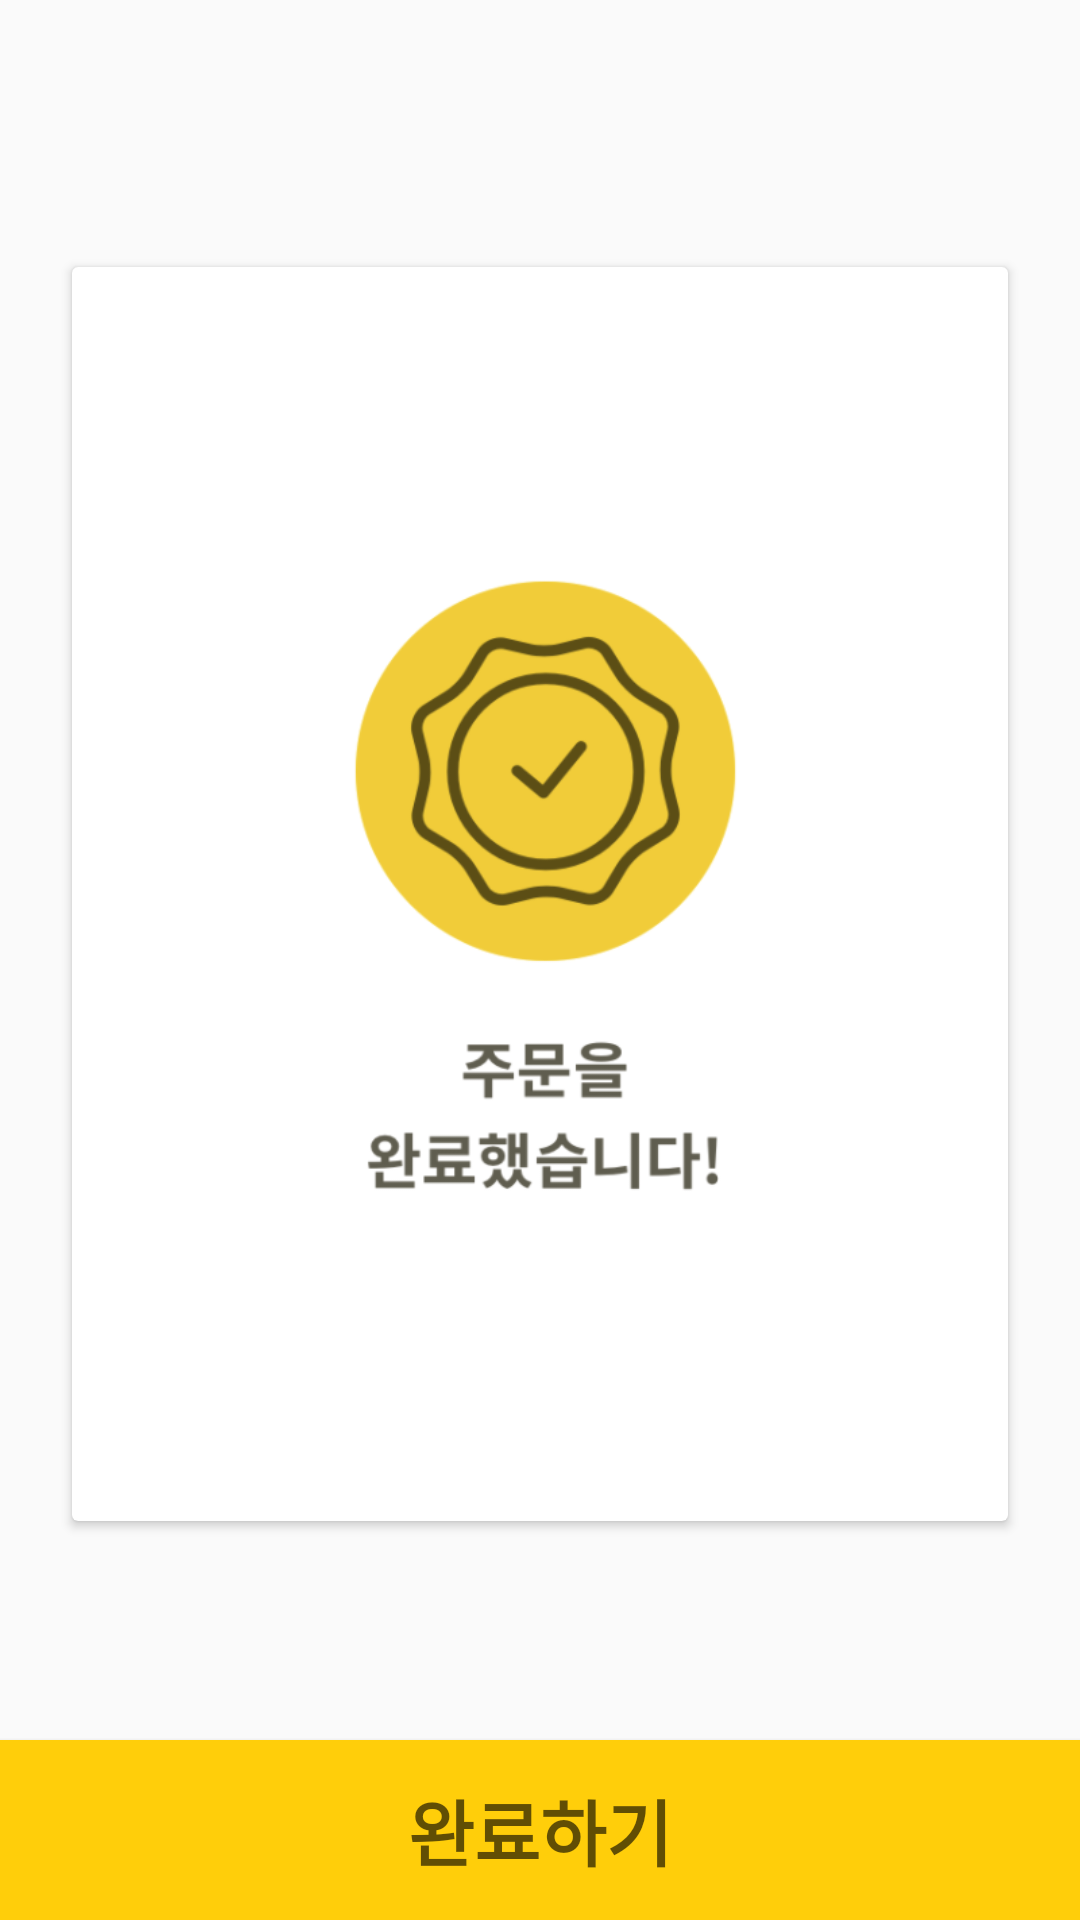

Produce the Android XML layout that renders to this screen, including the resource entries it uses.
<!-- AndroidManifest.xml: application theme AppTheme -->
<!-- res/layout/activity_confirm.xml -->
<?xml version="1.0" encoding="utf-8"?>
<RelativeLayout xmlns:android="http://schemas.android.com/apk/res/android"
    xmlns:tools="http://schemas.android.com/tools"
    android:layout_width="match_parent"
    android:layout_height="match_parent">


    <android.support.v7.widget.CardView
        android:layout_width="match_parent"
        android:layout_height="match_parent"
        android:layout_marginLeft="24dp"
        android:layout_marginRight="24dp"
        android:layout_marginTop="89dp"
        android:layout_marginBottom="133dp">
        <RelativeLayout
            android:layout_width="match_parent"
            android:layout_height="match_parent"
            android:paddingTop="64dp"
            android:paddingLeft="82dp"
            android:paddingRight="82dp"
            android:paddingBottom="64dp">
            <ImageView
                android:layout_width="match_parent"
                android:layout_height="match_parent"
                android:src="@drawable/submit_image"/>
        </RelativeLayout>

    </android.support.v7.widget.CardView>


    <Button
        android:id="@+id/btn_submit"
        android:layout_width="match_parent"
        android:layout_height="60dp"
        android:layout_alignParentBottom="true"
        android:foreground="?android:attr/selectableItemBackground"
        android:clickable="true"
        android:background="#ffce0a"
        android:text="완료하기"
        android:textStyle="bold"
        android:textColor="#b31e1801"
        android:textSize="24sp" />

</RelativeLayout>
<!-- resources referenced by this layout -->
<resources>
  <!-- drawable submit_image: png bitmap (drawable, 39984 bytes) -->
  <style name="AppTheme" parent="Theme.AppCompat.Light.NoActionBar">
          
          <item name="colorPrimary">@color/colorPrimary</item>
          <item name="colorPrimaryDark">@color/colorPrimaryDark</item>
          <item name="colorAccent">@color/colorAccent</item>
      </style>
  <color name="colorPrimary">#ffce0a</color>
  <color name="colorPrimaryDark">#ffce0a</color>
  <color name="colorAccent">#FF4081</color>
</resources>
